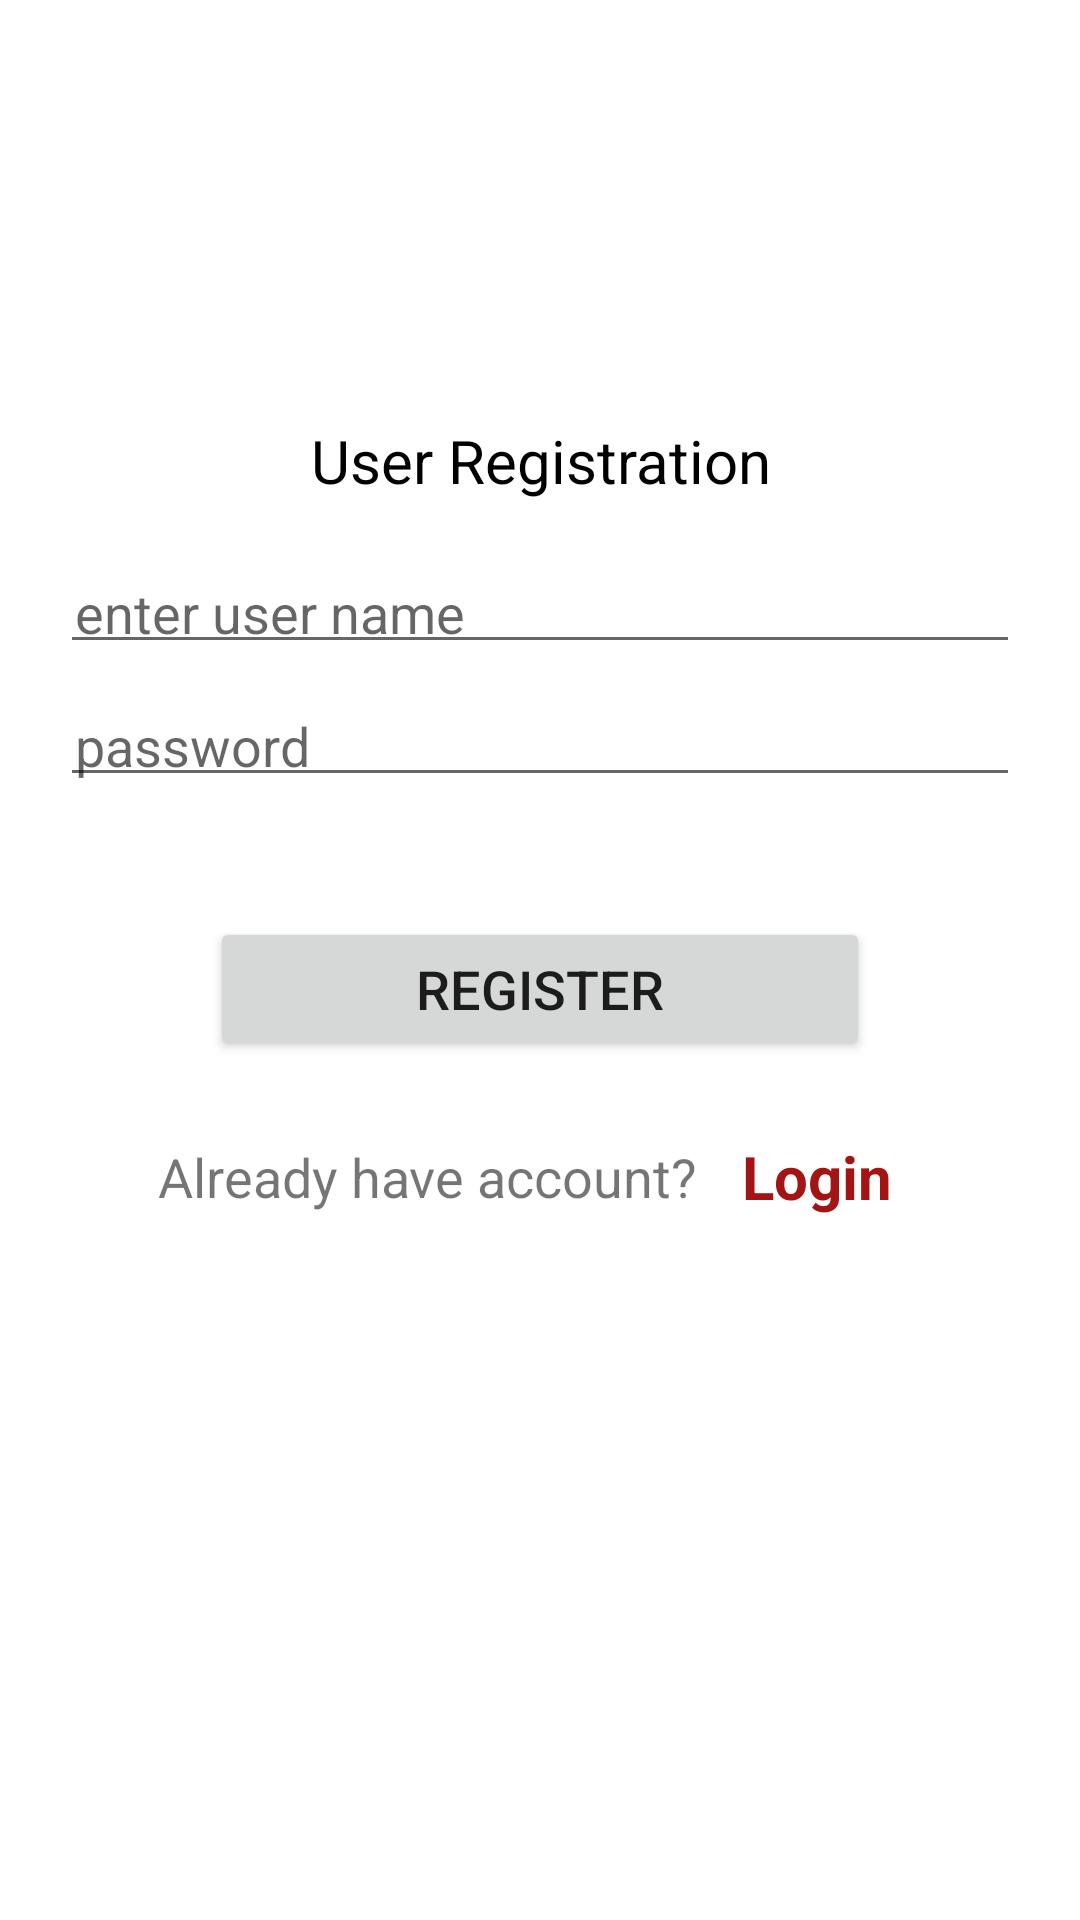

Produce the Android XML layout that renders to this screen, including the resource entries it uses.
<!-- AndroidManifest.xml: application theme Theme.FloorSupplyStores -->
<!-- res/layout/activity_registration_user.xml -->
<?xml version="1.0" encoding="utf-8"?>
<LinearLayout
    xmlns:android="http://schemas.android.com/apk/res/android"
    xmlns:app="http://schemas.android.com/apk/res-auto"
    xmlns:tools="http://schemas.android.com/tools"
    android:layout_width="match_parent"
    android:layout_height="match_parent"
    android:orientation="vertical"
    android:padding="20dp"
    tools:context="edu.qc.seclass.fim.EmployeeRegistrationActivity">

    <TextView
        android:layout_width="match_parent"
        android:layout_height="wrap_content"
        android:text="User Registration"
        android:layout_gravity="center"
        android:textColor="@color/black"
        android:layout_marginTop="120dp"
        android:gravity="center"
        android:textSize="20sp"/>

    <EditText
        android:id="@+id/usernameEditText"
        android:layout_width="match_parent"
        android:layout_height="wrap_content"
        android:textSize="18sp"
        android:textColor="@color/black"
        android:padding="5dp"
        android:layout_marginTop="20dp"
        android:layout_marginBottom="10dp"
        android:hint="enter user name"/>
    <EditText
        android:id="@+id/passwordEditText"
        android:layout_width="match_parent"
        android:layout_height="wrap_content"
        android:textSize="18sp"
        android:inputType="textPassword"
        android:textColor="@color/black"
        android:padding="5dp"
        android:layout_marginBottom="10dp"
        android:hint="password"/>


    <Button
        android:id="@+id/btnRegistration"
        android:layout_width="220dp"
        android:layout_height="wrap_content"
        android:layout_gravity="center"
        android:textSize="18sp"
        android:layout_marginTop="30sp"
        android:gravity="center"
        android:text="Register"/>

    <LinearLayout
        android:layout_width="match_parent"
        android:layout_height="wrap_content"
        android:layout_marginTop="15dp"
        android:gravity="center">
        <TextView
            android:layout_width="wrap_content"
            android:layout_height="wrap_content"
            android:gravity="center"
            android:textSize="18sp"
            android:text="Already have account?"/>
        <TextView
            android:id="@+id/loginTextView"
            android:layout_width="wrap_content"
            android:layout_height="wrap_content"
            android:layout_marginStart="5dp"
            android:text="Login"
            android:textSize="20sp"
            android:textStyle="bold"
            android:textColor="#A31414"
            android:padding="10dp"/>
    </LinearLayout>



</LinearLayout>
<!-- resources referenced by this layout -->
<resources>
  <style name="Theme.FloorSupplyStores" parent="Theme.MaterialComponents.DayNight.DarkActionBar">
          
          <item name="colorPrimary">@color/purple_500</item>
          <item name="colorPrimaryVariant">@color/purple_700</item>
          <item name="colorOnPrimary">@color/white</item>
          
          <item name="colorSecondary">@color/teal_200</item>
          <item name="colorSecondaryVariant">@color/teal_700</item>
          <item name="colorOnSecondary">@color/black</item>
          
          <item name="android:statusBarColor" tools:targetApi="l">?attr/colorPrimaryVariant</item>
          
      </style>
  <!-- not gathered from this repository: default colours our renderer supplied (Android Studio template values) -->
  <color name="purple_500">#FF6200EE</color>
  <color name="purple_700">#FF3700B3</color>
  <color name="teal_200">#FF03DAC5</color>
  <color name="teal_700">#FF018786</color>
  <color name="black">#FF000000</color>
  <color name="white">#FFFFFFFF</color>
</resources>
